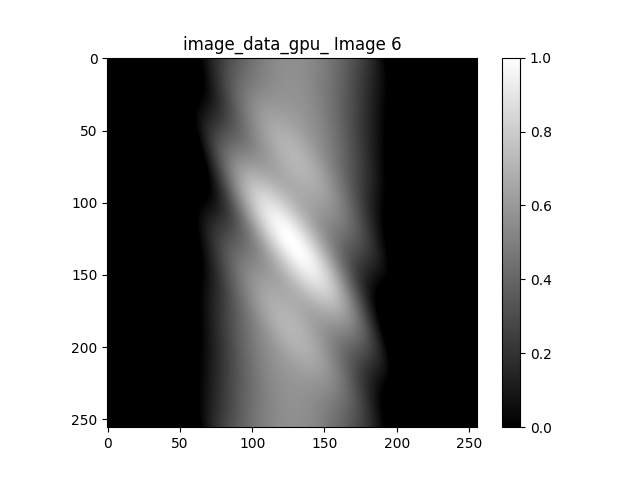

The data file committed next to this chart (first rows):
-0.841679, -0.840858, -0.838403, -0.834341, -0.828716, -0.821588, -0.813032, -0.803138, -0.792009, -0.779759, -0.76651, -0.752394, -0.737545, -0.722102, -0.706205, -0.689992, -0.673597, -0.657152, -0.640777, -0.624585, -0.60868, -0.59315, -0.578074, -0.563514
-0.8413, -0.8415, -0.84, -0.8369, -0.8322, -0.826, -0.8183, -0.8091, -0.7987, -0.787, -0.7742, -0.7605, -0.7459, -0.7306, -0.7147, -0.6985, -0.6819, -0.6652, -0.6484, -0.6318, -0.6153, -0.5992, -0.5834, -0.5681
-0.8401, -0.8413, -0.8408, -0.8388, -0.835, -0.8297, -0.8229, -0.8145, -0.8048, -0.7938, -0.7816, -0.7683, -0.7541, -0.739, -0.7233, -0.707, -0.6903, -0.6734, -0.6564, -0.6393, -0.6224, -0.6057, -0.5893, -0.5734
-0.8381, -0.8403, -0.8409, -0.8398, -0.8371, -0.8327, -0.8268, -0.8193, -0.8104, -0.8001, -0.7885, -0.7758, -0.762, -0.7473, -0.7317, -0.7156, -0.6989, -0.6819, -0.6646, -0.6472, -0.6299, -0.6127, -0.5957, -0.5791
-0.8354, -0.8386, -0.8401, -0.8401, -0.8383, -0.835, -0.83, -0.8235, -0.8154, -0.8059, -0.795, -0.7829, -0.7696, -0.7553, -0.7401, -0.7241, -0.7075, -0.6904, -0.673, -0.6554, -0.6377, -0.6201, -0.6026, -0.5854
-0.832, -0.8361, -0.8386, -0.8395, -0.8388, -0.8365, -0.8325, -0.8269, -0.8197, -0.811, -0.8009, -0.7895, -0.7768, -0.763, -0.7482, -0.7325, -0.7161, -0.699, -0.6816, -0.6638, -0.6459, -0.6279, -0.6099, -0.5922
-0.8278, -0.8328, -0.8363, -0.8382, -0.8385, -0.8371, -0.8342, -0.8295, -0.8233, -0.8155, -0.8062, -0.7956, -0.7835, -0.7703, -0.756, -0.7407, -0.7245, -0.7076, -0.6902, -0.6724, -0.6542, -0.636, -0.6177, -0.5995
-0.823, -0.8289, -0.8332, -0.8361, -0.8374, -0.837, -0.8351, -0.8314, -0.8262, -0.8193, -0.8109, -0.8011, -0.7898, -0.7772, -0.7634, -0.7486, -0.7328, -0.7162, -0.6989, -0.681, -0.6628, -0.6443, -0.6257, -0.6071
-0.8176, -0.8242, -0.8295, -0.8333, -0.8355, -0.8361, -0.8352, -0.8326, -0.8283, -0.8224, -0.8149, -0.8059, -0.7955, -0.7836, -0.7705, -0.7562, -0.7408, -0.7245, -0.7074, -0.6897, -0.6715, -0.6529, -0.634, -0.6151
-0.8116, -0.8189, -0.825, -0.8297, -0.8328, -0.8345, -0.8345, -0.8329, -0.8296, -0.8247, -0.8182, -0.8101, -0.8005, -0.7895, -0.777, -0.7633, -0.7485, -0.7326, -0.7159, -0.6983, -0.6802, -0.6615, -0.6426, -0.6234
-0.805, -0.8131, -0.8199, -0.8254, -0.8295, -0.832, -0.833, -0.8324, -0.8302, -0.8263, -0.8208, -0.8136, -0.8049, -0.7947, -0.7831, -0.7701, -0.7558, -0.7404, -0.7241, -0.7068, -0.6888, -0.6703, -0.6512, -0.6319
-0.798, -0.8067, -0.8142, -0.8204, -0.8253, -0.8288, -0.8308, -0.8312, -0.8299, -0.8271, -0.8225, -0.8164, -0.8086, -0.7993, -0.7885, -0.7762, -0.7627, -0.7479, -0.732, -0.7151, -0.6974, -0.679, -0.66, -0.6406
-0.7906, -0.7998, -0.8079, -0.8149, -0.8206, -0.8249, -0.8278, -0.8291, -0.8289, -0.827, -0.8235, -0.8184, -0.8116, -0.8032, -0.7933, -0.7818, -0.769, -0.7549, -0.7396, -0.7232, -0.7058, -0.6876, -0.6687, -0.6493
-0.7828, -0.7924, -0.8011, -0.8087, -0.8151, -0.8203, -0.824, -0.8263, -0.827, -0.8262, -0.8237, -0.8195, -0.8138, -0.8064, -0.7974, -0.7868, -0.7748, -0.7614, -0.7467, -0.7308, -0.7139, -0.6961, -0.6774, -0.6581
-0.7748, -0.7847, -0.7939, -0.8021, -0.8091, -0.815, -0.8196, -0.8227, -0.8244, -0.8245, -0.823, -0.8199, -0.8152, -0.8087, -0.8007, -0.7911, -0.78, -0.7673, -0.7534, -0.7381, -0.7217, -0.7043, -0.686, -0.6669
-0.7665, -0.7768, -0.7863, -0.7949, -0.8026, -0.8091, -0.8145, -0.8185, -0.821, -0.8221, -0.8216, -0.8195, -0.8157, -0.8104, -0.8033, -0.7947, -0.7844, -0.7727, -0.7595, -0.7449, -0.7292, -0.7122, -0.6943, -0.6755
-0.7581, -0.7685, -0.7784, -0.7874, -0.7956, -0.8027, -0.8087, -0.8135, -0.8169, -0.8189, -0.8194, -0.8183, -0.8155, -0.8111, -0.8051, -0.7975, -0.7882, -0.7773, -0.765, -0.7512, -0.7361, -0.7198, -0.7023, -0.6839
-0.7497, -0.7602, -0.7702, -0.7795, -0.7881, -0.7958, -0.8024, -0.8079, -0.8121, -0.815, -0.8164, -0.8162, -0.8145, -0.8111, -0.8061, -0.7995, -0.7912, -0.7813, -0.7698, -0.7569, -0.7425, -0.7269, -0.71, -0.6921
-0.7412, -0.7517, -0.7618, -0.7714, -0.7803, -0.7885, -0.7956, -0.8018, -0.8067, -0.8104, -0.8126, -0.8134, -0.8126, -0.8103, -0.8063, -0.8007, -0.7934, -0.7845, -0.774, -0.7619, -0.7484, -0.7335, -0.7173, -0.6999
-0.7328, -0.7432, -0.7534, -0.7631, -0.7723, -0.7807, -0.7884, -0.7951, -0.8007, -0.8051, -0.8081, -0.8098, -0.81, -0.8087, -0.8057, -0.8011, -0.7948, -0.7869, -0.7774, -0.7663, -0.7536, -0.7395, -0.724, -0.7072
-0.7245, -0.7348, -0.7448, -0.7546, -0.764, -0.7727, -0.7807, -0.7879, -0.7941, -0.7992, -0.803, -0.8055, -0.8066, -0.8062, -0.8042, -0.8007, -0.7954, -0.7885, -0.78, -0.7699, -0.7581, -0.7449, -0.7302, -0.7141
-0.7164, -0.7264, -0.7364, -0.7461, -0.7555, -0.7644, -0.7727, -0.7803, -0.787, -0.7927, -0.7972, -0.8005, -0.8025, -0.803, -0.802, -0.7994, -0.7952, -0.7894, -0.7818, -0.7727, -0.7619, -0.7496, -0.7357, -0.7205
-0.7086, -0.7182, -0.728, -0.7376, -0.747, -0.756, -0.7645, -0.7724, -0.7795, -0.7857, -0.7909, -0.7949, -0.7977, -0.799, -0.799, -0.7973, -0.7942, -0.7893, -0.7829, -0.7747, -0.765, -0.7536, -0.7406, -0.7262
-0.701, -0.7103, -0.7197, -0.7291, -0.7384, -0.7474, -0.7561, -0.7642, -0.7716, -0.7783, -0.784, -0.7887, -0.7922, -0.7944, -0.7952, -0.7945, -0.7923, -0.7885, -0.783, -0.7759, -0.7672, -0.7568, -0.7448, -0.7313
-0.6938, -0.7027, -0.7117, -0.7208, -0.7299, -0.7388, -0.7475, -0.7558, -0.7635, -0.7705, -0.7767, -0.7819, -0.7861, -0.789, -0.7906, -0.7909, -0.7896, -0.7868, -0.7824, -0.7763, -0.7686, -0.7592, -0.7482, -0.7356
-0.687, -0.6953, -0.7039, -0.7127, -0.7215, -0.7303, -0.7389, -0.7472, -0.7551, -0.7624, -0.7689, -0.7747, -0.7794, -0.783, -0.7854, -0.7865, -0.7861, -0.7843, -0.7809, -0.7758, -0.7692, -0.7608, -0.7508, -0.7392
-0.6807, -0.6884, -0.6965, -0.7048, -0.7133, -0.7219, -0.7303, -0.7386, -0.7465, -0.754, -0.7609, -0.767, -0.7722, -0.7765, -0.7796, -0.7814, -0.7819, -0.781, -0.7786, -0.7745, -0.7689, -0.7616, -0.7526, -0.742
-0.6748, -0.6819, -0.6894, -0.6973, -0.7054, -0.7136, -0.7218, -0.73, -0.7379, -0.7454, -0.7525, -0.759, -0.7646, -0.7694, -0.7731, -0.7757, -0.777, -0.777, -0.7755, -0.7724, -0.7678, -0.7615, -0.7536, -0.744
-0.6695, -0.6759, -0.6828, -0.6901, -0.6977, -0.7055, -0.7135, -0.7214, -0.7292, -0.7368, -0.744, -0.7506, -0.7566, -0.7619, -0.7661, -0.7694, -0.7714, -0.7722, -0.7716, -0.7695, -0.7658, -0.7606, -0.7537, -0.7452
-0.6646, -0.6704, -0.6766, -0.6833, -0.6904, -0.6977, -0.7053, -0.713, -0.7206, -0.7281, -0.7353, -0.7421, -0.7484, -0.7539, -0.7587, -0.7625, -0.7652, -0.7667, -0.767, -0.7658, -0.7631, -0.7588, -0.753, -0.7455
-0.6603, -0.6654, -0.671, -0.677, -0.6835, -0.6903, -0.6974, -0.7047, -0.7121, -0.7194, -0.7266, -0.7334, -0.7398, -0.7457, -0.7508, -0.7551, -0.7584, -0.7606, -0.7616, -0.7613, -0.7595, -0.7563, -0.7514, -0.745
-0.6566, -0.6609, -0.6658, -0.6712, -0.677, -0.6833, -0.6899, -0.6967, -0.7038, -0.7108, -0.7178, -0.7247, -0.7312, -0.7372, -0.7426, -0.7473, -0.7512, -0.754, -0.7557, -0.7561, -0.7552, -0.7529, -0.749, -0.7436
-0.6535, -0.657, -0.6612, -0.6658, -0.671, -0.6766, -0.6827, -0.689, -0.6957, -0.7024, -0.7092, -0.7159, -0.7224, -0.7285, -0.7342, -0.7392, -0.7434, -0.7468, -0.7491, -0.7503, -0.7502, -0.7487, -0.7458, -0.7414
-0.6509, -0.6537, -0.6571, -0.661, -0.6655, -0.6705, -0.6759, -0.6817, -0.6879, -0.6942, -0.7007, -0.7072, -0.7136, -0.7197, -0.7255, -0.7307, -0.7353, -0.7391, -0.742, -0.7438, -0.7445, -0.7438, -0.7418, -0.7383
-0.6489, -0.651, -0.6536, -0.6568, -0.6605, -0.6648, -0.6696, -0.6748, -0.6804, -0.6863, -0.6924, -0.6986, -0.7048, -0.7109, -0.7167, -0.722, -0.7269, -0.7311, -0.7344, -0.7368, -0.7381, -0.7383, -0.7371, -0.7345
-0.6474, -0.6488, -0.6507, -0.6531, -0.6561, -0.6597, -0.6638, -0.6684, -0.6734, -0.6787, -0.6844, -0.6902, -0.6962, -0.7021, -0.7078, -0.7132, -0.7182, -0.7227, -0.7264, -0.7293, -0.7312, -0.732, -0.7316, -0.7299
-0.6465, -0.6471, -0.6483, -0.65, -0.6523, -0.6551, -0.6585, -0.6624, -0.6667, -0.6715, -0.6767, -0.6821, -0.6877, -0.6933, -0.6989, -0.7043, -0.7094, -0.714, -0.7181, -0.7214, -0.7238, -0.7252, -0.7255, -0.7246
-0.6461, -0.646, -0.6465, -0.6475, -0.649, -0.6511, -0.6537, -0.6569, -0.6606, -0.6648, -0.6694, -0.6743, -0.6795, -0.6848, -0.6901, -0.6954, -0.7005, -0.7052, -0.7094, -0.7131, -0.7159, -0.7179, -0.7188, -0.7186
-0.6461, -0.6455, -0.6452, -0.6455, -0.6463, -0.6476, -0.6495, -0.652, -0.655, -0.6585, -0.6624, -0.6668, -0.6715, -0.6764, -0.6815, -0.6866, -0.6915, -0.6963, -0.7006, -0.7045, -0.7077, -0.7101, -0.7116, -0.712
-0.6466, -0.6454, -0.6445, -0.6441, -0.6441, -0.6447, -0.6459, -0.6476, -0.6499, -0.6527, -0.656, -0.6598, -0.6639, -0.6684, -0.6731, -0.6778, -0.6826, -0.6873, -0.6917, -0.6956, -0.6991, -0.7019, -0.7038, -0.7049
-0.6476, -0.6458, -0.6443, -0.6432, -0.6425, -0.6424, -0.6428, -0.6438, -0.6453, -0.6474, -0.65, -0.6532, -0.6567, -0.6607, -0.6649, -0.6693, -0.6738, -0.6783, -0.6826, -0.6867, -0.6903, -0.6933, -0.6957, -0.6972
-0.6489, -0.6466, -0.6445, -0.6428, -0.6415, -0.6407, -0.6403, -0.6405, -0.6413, -0.6427, -0.6446, -0.647, -0.65, -0.6533, -0.657, -0.661, -0.6652, -0.6694, -0.6736, -0.6776, -0.6813, -0.6846, -0.6872, -0.6891
-0.6506, -0.6478, -0.6452, -0.6429, -0.641, -0.6394, -0.6384, -0.6379, -0.6379, -0.6385, -0.6397, -0.6414, -0.6437, -0.6464, -0.6496, -0.6531, -0.6568, -0.6607, -0.6647, -0.6686, -0.6722, -0.6756, -0.6784, -0.6807
-0.6527, -0.6494, -0.6464, -0.6435, -0.641, -0.6388, -0.637, -0.6358, -0.6351, -0.6349, -0.6354, -0.6364, -0.6379, -0.64, -0.6425, -0.6455, -0.6487, -0.6522, -0.6559, -0.6596, -0.6631, -0.6665, -0.6695, -0.6719
-0.6549, -0.6514, -0.6479, -0.6445, -0.6414, -0.6386, -0.6362, -0.6343, -0.6328, -0.6319, -0.6316, -0.6319, -0.6327, -0.634, -0.6359, -0.6383, -0.641, -0.6441, -0.6473, -0.6507, -0.6541, -0.6574, -0.6604, -0.663
-0.6574, -0.6536, -0.6497, -0.6459, -0.6423, -0.6389, -0.6359, -0.6333, -0.6311, -0.6295, -0.6284, -0.6279, -0.628, -0.6286, -0.6298, -0.6315, -0.6337, -0.6362, -0.639, -0.642, -0.6452, -0.6483, -0.6512, -0.6539
-0.6602, -0.656, -0.6519, -0.6477, -0.6436, -0.6397, -0.6361, -0.6328, -0.63, -0.6277, -0.6258, -0.6246, -0.6239, -0.6238, -0.6243, -0.6253, -0.6268, -0.6287, -0.631, -0.6336, -0.6364, -0.6393, -0.6421, -0.6447
-0.663, -0.6587, -0.6543, -0.6497, -0.6453, -0.6409, -0.6367, -0.6329, -0.6294, -0.6264, -0.6238, -0.6218, -0.6204, -0.6195, -0.6192, -0.6195, -0.6204, -0.6217, -0.6234, -0.6255, -0.6279, -0.6304, -0.633, -0.6355
-0.6659, -0.6615, -0.6569, -0.6521, -0.6473, -0.6425, -0.6378, -0.6334, -0.6293, -0.6256, -0.6224, -0.6196, -0.6174, -0.6158, -0.6148, -0.6144, -0.6145, -0.6151, -0.6162, -0.6178, -0.6197, -0.6218, -0.6241, -0.6264
-0.6689, -0.6645, -0.6597, -0.6547, -0.6495, -0.6444, -0.6393, -0.6344, -0.6297, -0.6254, -0.6215, -0.618, -0.6151, -0.6127, -0.6109, -0.6097, -0.6091, -0.6091, -0.6095, -0.6105, -0.6118, -0.6135, -0.6154, -0.6174
-0.672, -0.6675, -0.6626, -0.6575, -0.6521, -0.6466, -0.6411, -0.6358, -0.6306, -0.6257, -0.6211, -0.617, -0.6133, -0.6102, -0.6077, -0.6057, -0.6043, -0.6036, -0.6033, -0.6036, -0.6044, -0.6055, -0.607, -0.6086
-0.675, -0.6705, -0.6656, -0.6604, -0.6548, -0.6491, -0.6433, -0.6375, -0.6319, -0.6264, -0.6213, -0.6165, -0.6121, -0.6083, -0.605, -0.6023, -0.6001, -0.5986, -0.5977, -0.5973, -0.5974, -0.5979, -0.5989, -0.6001
-0.6779, -0.6736, -0.6687, -0.6634, -0.6577, -0.6518, -0.6457, -0.6396, -0.6335, -0.6276, -0.6219, -0.6165, -0.6115, -0.6069, -0.6029, -0.5994, -0.5965, -0.5942, -0.5925, -0.5914, -0.5908, -0.5908, -0.5911, -0.5919
-0.6807, -0.6766, -0.6718, -0.6665, -0.6608, -0.6547, -0.6484, -0.642, -0.6356, -0.6292, -0.623, -0.617, -0.6114, -0.6062, -0.6014, -0.5972, -0.5935, -0.5905, -0.588, -0.5861, -0.5849, -0.5841, -0.5839, -0.584
-0.6834, -0.6795, -0.6748, -0.6696, -0.6639, -0.6577, -0.6513, -0.6446, -0.6379, -0.6311, -0.6245, -0.618, -0.6118, -0.6059, -0.6005, -0.5955, -0.5911, -0.5873, -0.5841, -0.5815, -0.5794, -0.578, -0.5771, -0.5766
-0.686, -0.6823, -0.6778, -0.6727, -0.667, -0.6609, -0.6543, -0.6475, -0.6405, -0.6334, -0.6263, -0.6194, -0.6126, -0.6062, -0.6001, -0.5945, -0.5893, -0.5848, -0.5808, -0.5774, -0.5746, -0.5724, -0.5708, -0.5697
-0.6883, -0.6849, -0.6807, -0.6757, -0.6702, -0.664, -0.6575, -0.6505, -0.6433, -0.636, -0.6286, -0.6212, -0.6139, -0.6069, -0.6002, -0.5939, -0.5881, -0.5828, -0.578, -0.5739, -0.5703, -0.5674, -0.565, -0.5632
-0.6905, -0.6873, -0.6834, -0.6787, -0.6732, -0.6672, -0.6607, -0.6537, -0.6463, -0.6388, -0.6311, -0.6233, -0.6157, -0.6082, -0.6009, -0.594, -0.5875, -0.5814, -0.5759, -0.571, -0.5667, -0.563, -0.5599, -0.5574
-0.6924, -0.6896, -0.6859, -0.6815, -0.6763, -0.6704, -0.6639, -0.6569, -0.6495, -0.6418, -0.6338, -0.6258, -0.6178, -0.6098, -0.602, -0.5945, -0.5874, -0.5806, -0.5744, -0.5687, -0.5636, -0.5592, -0.5553, -0.552
-0.694, -0.6916, -0.6883, -0.6841, -0.6791, -0.6734, -0.6671, -0.6602, -0.6527, -0.6449, -0.6368, -0.6286, -0.6202, -0.6118, -0.6036, -0.5955, -0.5878, -0.5804, -0.5735, -0.5671, -0.5612, -0.556, -0.5513, -0.5473
-0.6954, -0.6933, -0.6904, -0.6866, -0.6819, -0.6764, -0.6702, -0.6634, -0.656, -0.6482, -0.64, -0.6315, -0.6229, -0.6142, -0.6055, -0.597, -0.5887, -0.5807, -0.5731, -0.566, -0.5594, -0.5534, -0.548, -0.5432
... 195 more rows
